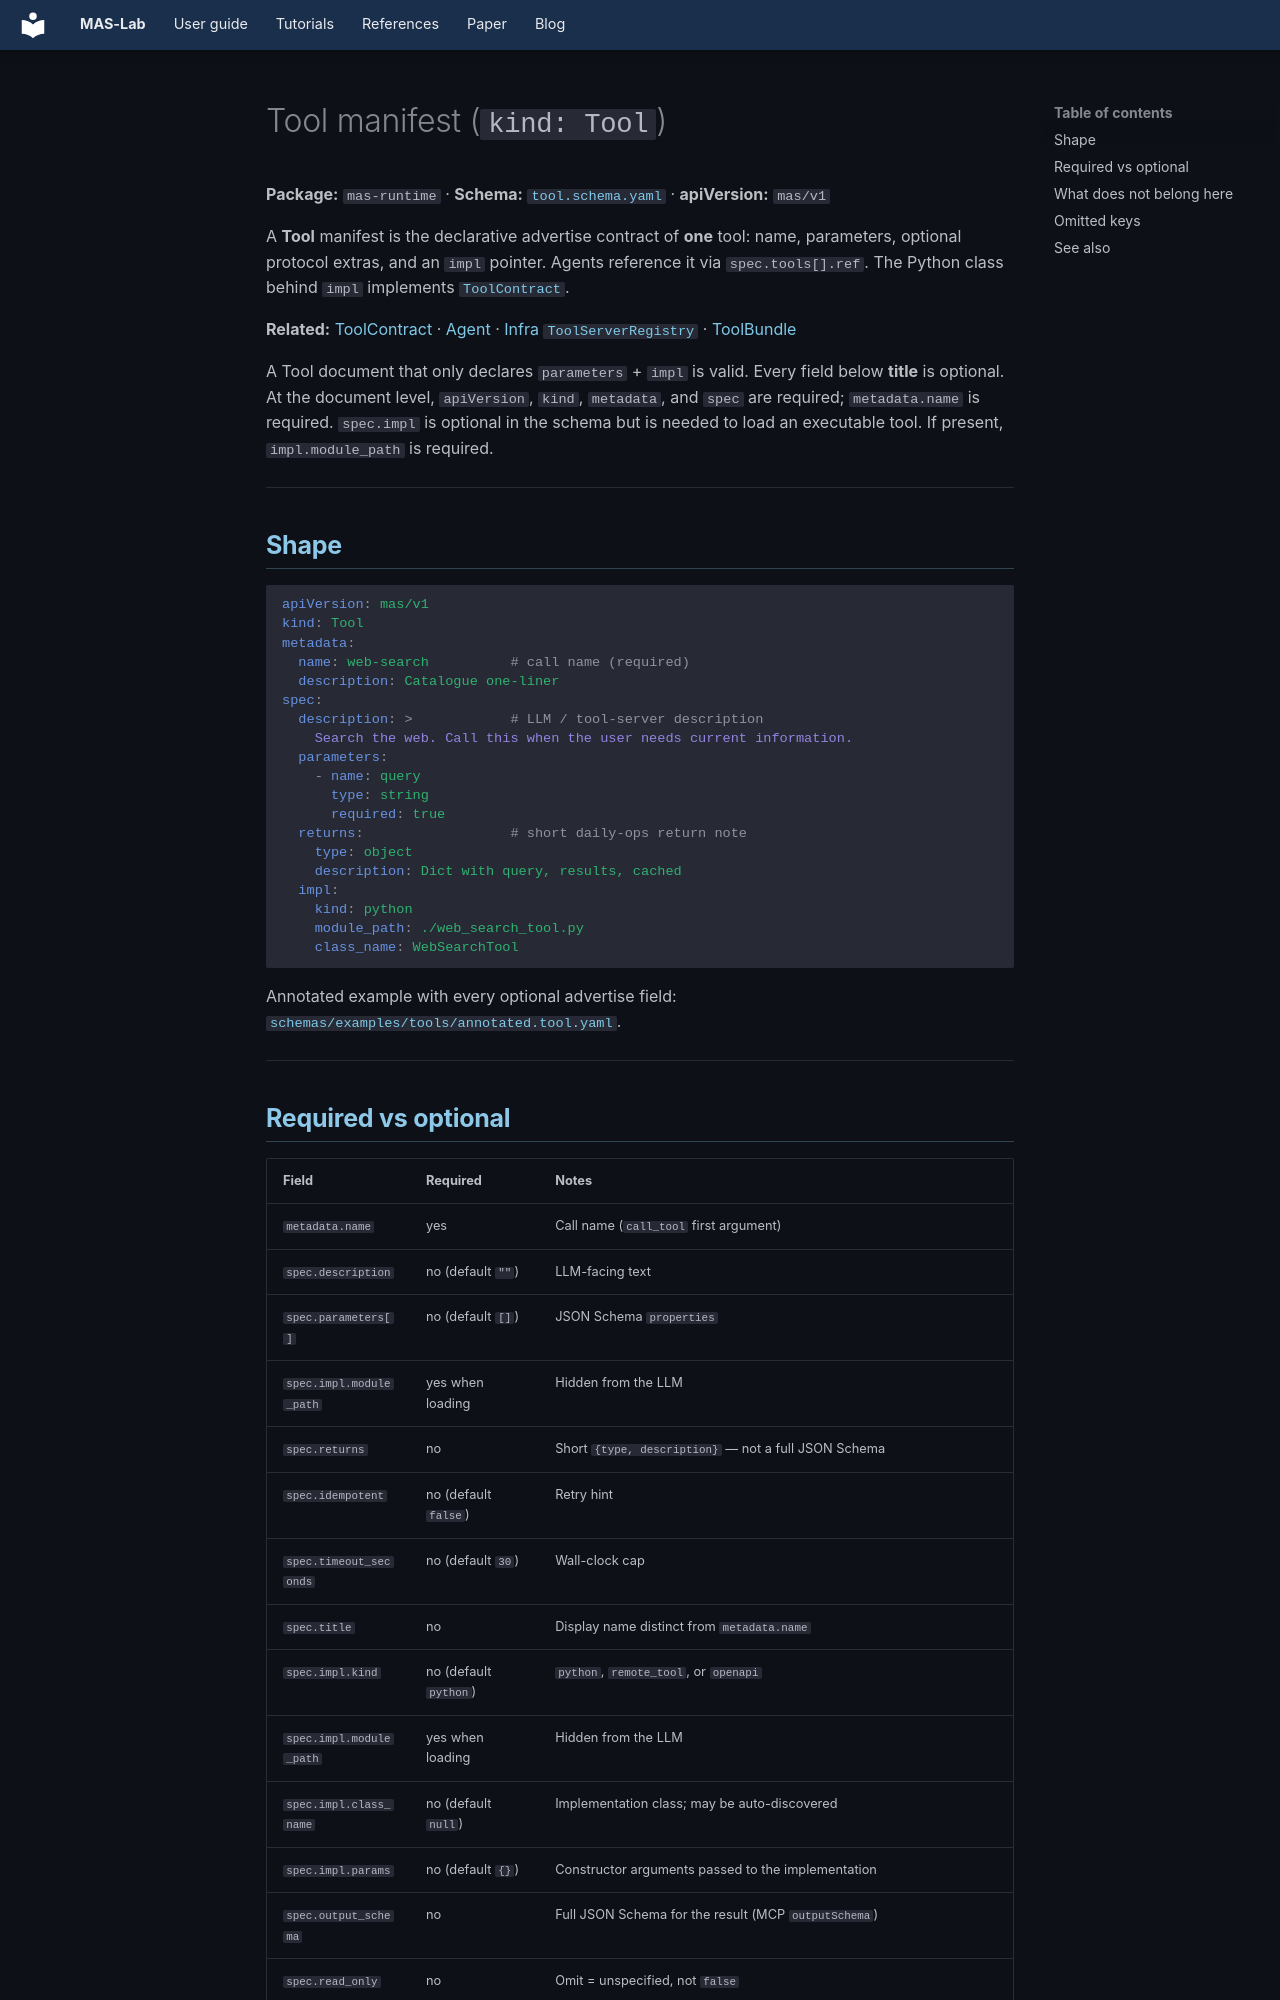

repository: outshift-open/mas-lab · page: manifests/tool/index.html · generator: mkdocs

<!--
  Copyright (c) 2026 Cisco Systems, Inc. and its affiliates
  SPDX-License-Identifier: Apache-2.0
-->
# Tool manifest (`kind: Tool`)

**Package:** `mas-runtime` · **Schema:** [`tool.schema.yaml`](../schemas/runtime/tool.schema.yaml) · **apiVersion:** `mas/v1`

A **Tool** manifest is the declarative advertise contract of **one** tool: name,
parameters, optional protocol extras, and an `impl` pointer. Agents reference it
via `spec.tools[].ref`. The Python class behind `impl` implements
[`ToolContract`](../references/tool-contract.md).

**Related:** [ToolContract](../references/tool-contract.md) · [Agent](agent.md) ·
[Infra `ToolServerRegistry`](infra.md#toolserverregistry) · [ToolBundle](runtime.md#tool-bundle)

A Tool document that only declares `parameters` + `impl` is valid.
Every field below **title** is optional.
At the document level, `apiVersion`, `kind`, `metadata`, and `spec` are required;
`metadata.name` is required. `spec.impl` is optional in the schema but is needed
to load an executable tool. If present, `impl.module_path` is required.

---

## Shape

```yaml
apiVersion: mas/v1
kind: Tool
metadata:
  name: web-search          # call name (required)
  description: Catalogue one-liner
spec:
  description: >            # LLM / tool-server description
    Search the web. Call this when the user needs current information.
  parameters:
    - name: query
      type: string
      required: true
  returns:                  # short daily-ops return note
    type: object
    description: Dict with query, results, cached
  impl:
    kind: python
    module_path: ./web_search_tool.py
    class_name: WebSearchTool
```

Annotated example with every optional advertise field:
[`schemas/examples/tools/annotated.tool.yaml`](../schemas/examples/tools/annotated.tool.yaml).

---
